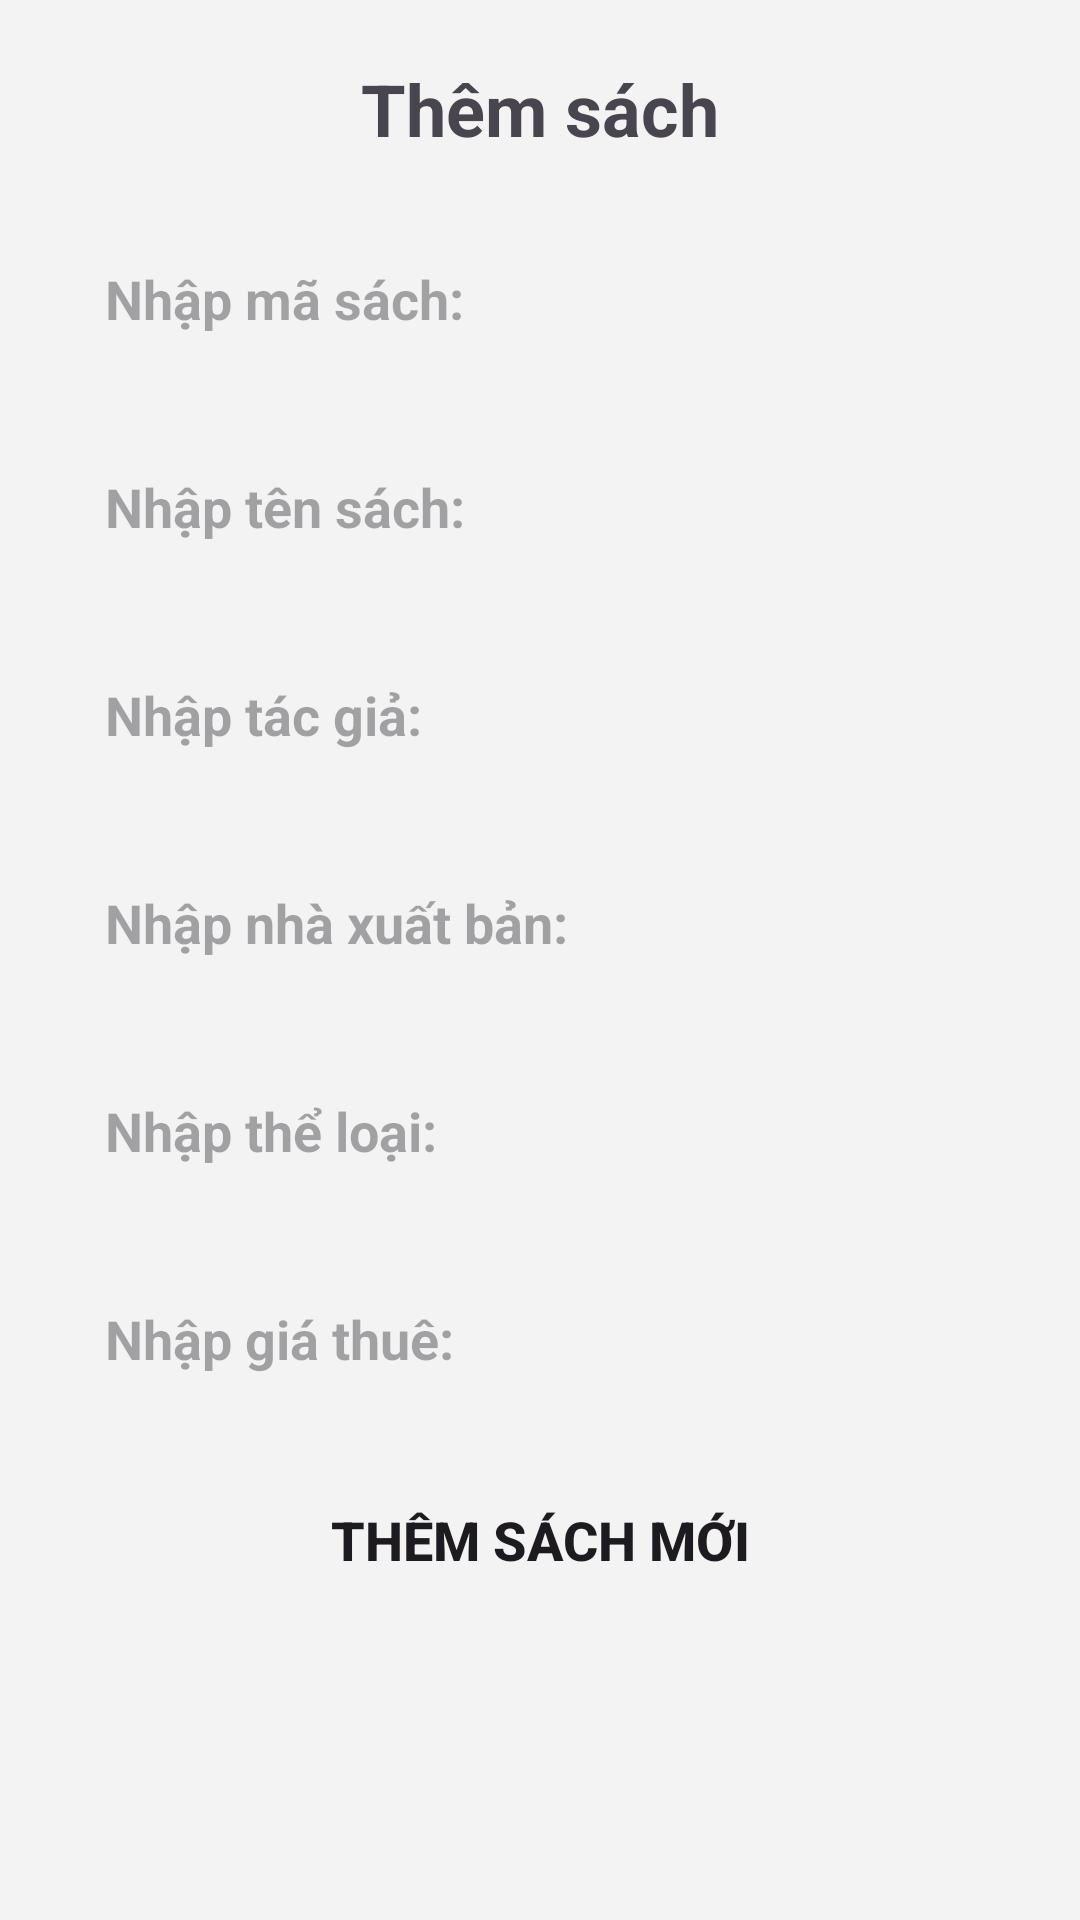

Android layout source for this screen:
<!-- AndroidManifest.xml: application theme Theme.Sary -->
<!-- res/layout/ui_dialog_them_sach.xml -->
<?xml version="1.0" encoding="utf-8"?>
<LinearLayout xmlns:android="http://schemas.android.com/apk/res/android"
    android:layout_width="match_parent"
    android:layout_height="match_parent"
    android:orientation="vertical"
    xmlns:app="http://schemas.android.com/apk/res-auto"
    android:padding="20dp"
    android:background="@color/white">

    <TextView
        android:layout_width="match_parent"
        android:layout_height="wrap_content"
        android:text="Thêm sách"
        android:textSize="24sp"
        android:textStyle="bold"
        android:gravity="center"
        android:layout_marginBottom="20dp"/>

    <EditText
        android:id="@+id/EdtMore_MaSach"
        android:layout_width="match_parent"
        android:layout_height="wrap_content"
        android:hint="Nhập mã sách: "
        android:textStyle="bold"
        android:padding="15dp"
        android:layout_marginBottom="15dp"
        android:background="@drawable/radius_shape_15"
        android:backgroundTint="@color/DrakWhite"/>

    <EditText
        android:id="@+id/EdtMore_TenSach"
        android:layout_width="match_parent"
        android:layout_height="wrap_content"
        android:hint="Nhập tên sách: "
        android:textStyle="bold"
        android:padding="15dp"
        android:layout_marginBottom="15dp"
        android:background="@drawable/radius_shape_15"
        android:backgroundTint="@color/DrakWhite"/>

    <EditText
        android:id="@+id/EdtMore_TacGiaSach"
        android:layout_width="match_parent"
        android:layout_height="wrap_content"
        android:hint="Nhập tác giả: "
        android:textStyle="bold"
        android:padding="15dp"
        android:layout_marginBottom="15dp"
        android:background="@drawable/radius_shape_15"
        android:backgroundTint="@color/DrakWhite"/>

    <EditText
        android:id="@+id/EdtMore_NhaXuatBanSach"
        android:layout_width="match_parent"
        android:layout_height="wrap_content"
        android:hint="Nhập nhà xuất bản: "
        android:textStyle="bold"
        android:padding="15dp"
        android:layout_marginBottom="15dp"
        android:background="@drawable/radius_shape_15"
        android:backgroundTint="@color/DrakWhite"/>

    <EditText
        android:id="@+id/EdtMore_TheLoaiSach"
        android:layout_width="match_parent"
        android:layout_height="wrap_content"
        android:hint="Nhập thể loại: "
        android:textStyle="bold"
        android:padding="15dp"
        android:layout_marginBottom="15dp"
        android:background="@drawable/radius_shape_15"
        android:backgroundTint="@color/DrakWhite"/>

    <EditText
        android:id="@+id/EdtMore_GiaThueSach"
        android:layout_width="match_parent"
        android:layout_height="wrap_content"
        android:hint="Nhập giá thuê: "
        android:textStyle="bold"
        android:padding="15dp"
        android:layout_marginBottom="15dp"
        android:background="@drawable/radius_shape_15"
        android:backgroundTint="@color/DrakWhite"/>

    <Button
        android:id="@+id/BtnMore_Sach"
        android:layout_width="match_parent"
        android:layout_height="50dp"
        android:text="Thêm sách mới"
        android:textStyle="bold"
        android:textSize="18sp"
        android:background="@drawable/radius_shape_18"
        app:backgroundTint="@color/main"/>

</LinearLayout>
<!-- resources referenced by this layout -->
<resources>
  <color name="DrakWhite">#D9D9D9</color>
  <color name="main">#F79F24</color>
  <color name="white">#F3F3F3</color>
  <style name="Theme.Sary" parent="Base.Theme.Sary" />
  <style name="Base.Theme.Sary" parent="Theme.Material3.DayNight.NoActionBar">
          
          
      </style>
</resources>
